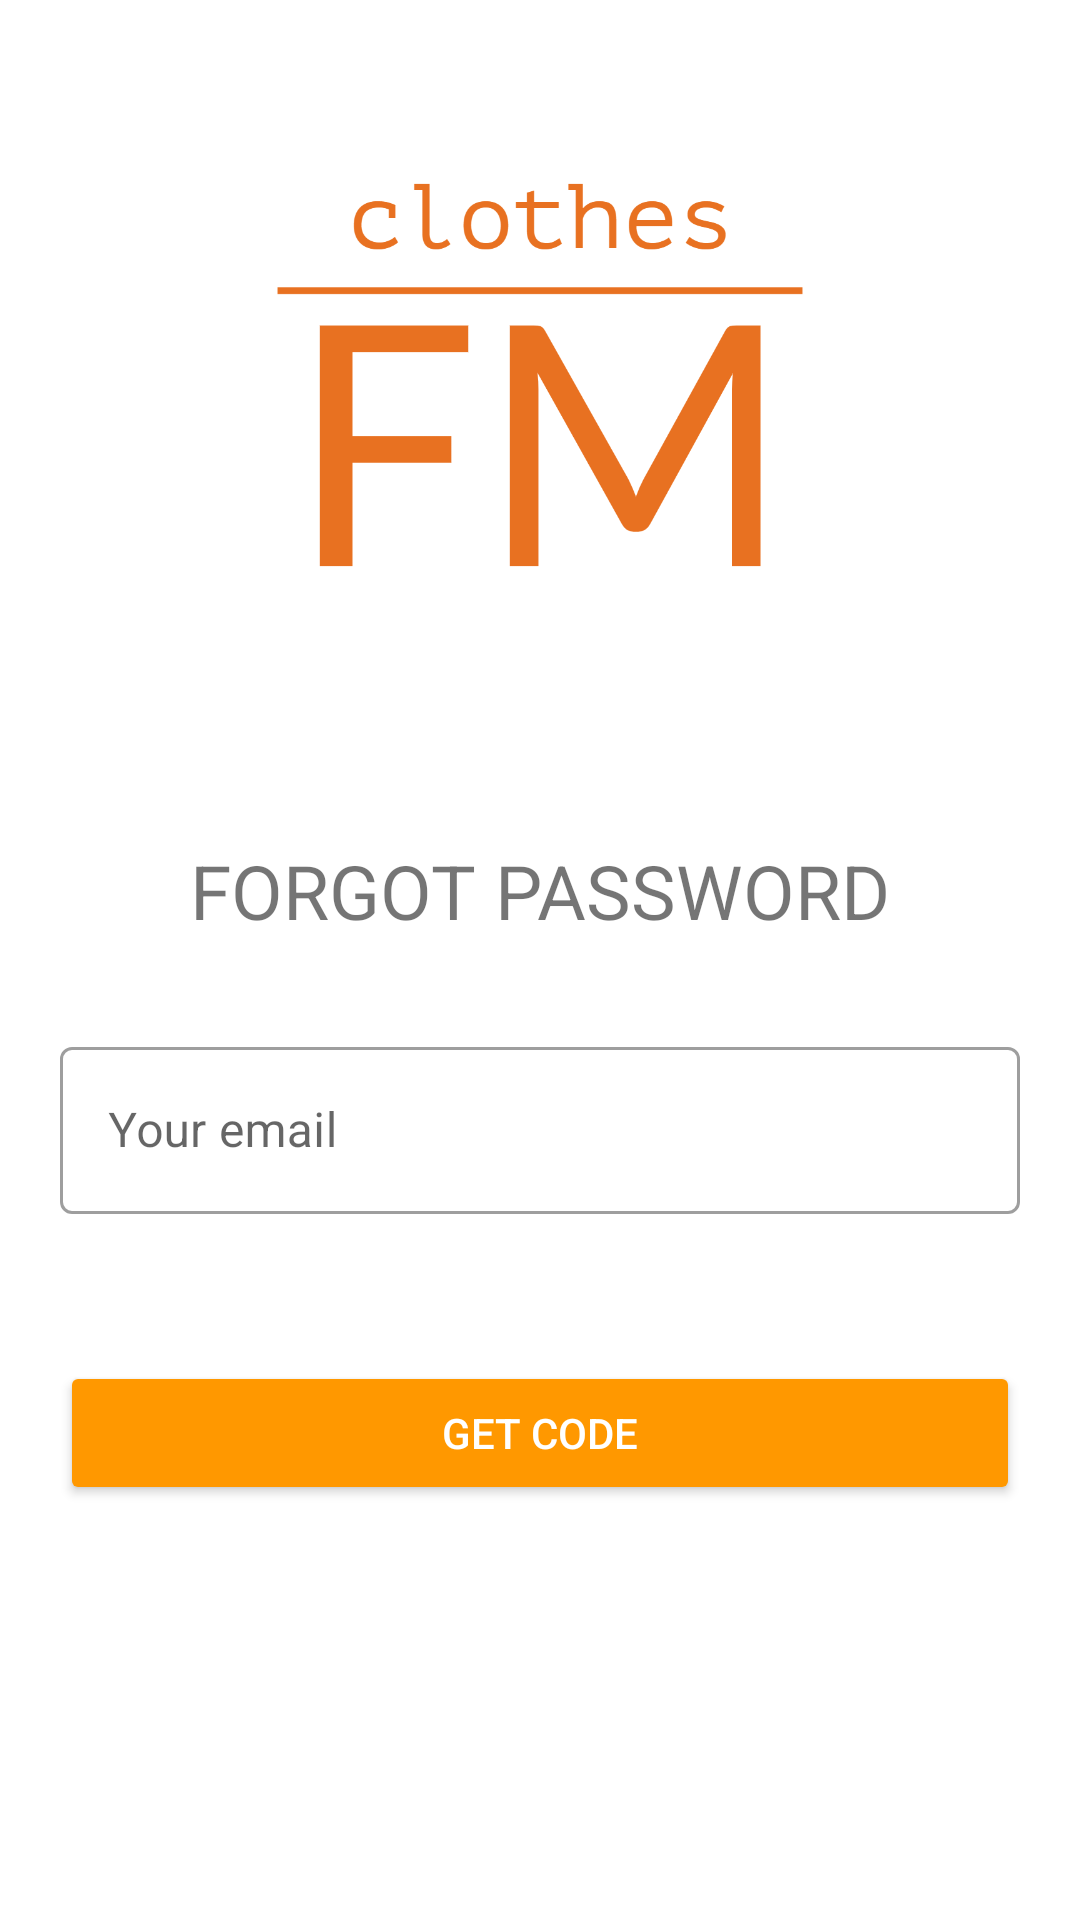

Produce the Android XML layout that renders to this screen, including the resource entries it uses.
<!-- AndroidManifest.xml: application theme Theme.ClientAssignment -->
<!-- res/layout/activity_forgot_password.xml -->
<?xml version="1.0" encoding="utf-8"?>
<LinearLayout xmlns:android="http://schemas.android.com/apk/res/android"
    xmlns:app="http://schemas.android.com/apk/res-auto"
    xmlns:tools="http://schemas.android.com/tools"
    android:layout_width="match_parent"
    android:layout_height="match_parent"
    android:orientation="vertical"
    tools:context=".ForgotPasswordActivity">
    <ImageView
        android:layout_width="250dp"
        android:layout_height="250dp"
        android:src="@drawable/logo"
        android:layout_gravity="center"/>

    <TextView
        android:layout_width="wrap_content"
        android:layout_height="wrap_content"
        android:layout_gravity="center"
        android:layout_marginTop="30dp"
        android:text="FORGOT PASSWORD"
        android:textSize="25dp" />

    <com.google.android.material.textfield.TextInputLayout
        android:id="@+id/tipEmail"
        style="@style/Widget.MaterialComponents.TextInputLayout.OutlinedBox"
        android:layout_width="match_parent"
        android:layout_height="wrap_content"
        android:layout_marginLeft="20dp"
        android:layout_marginTop="30dp"
        android:layout_marginRight="20dp"
        app:endIconMode="clear_text">

        <com.google.android.material.textfield.TextInputEditText
            android:id="@+id/edtEmailVetify"
            android:layout_width="match_parent"
            android:layout_height="wrap_content"
            android:hint="Your email"
            android:inputType="textEmailAddress" />

    </com.google.android.material.textfield.TextInputLayout>

    <com.google.android.material.textfield.TextInputLayout
        android:id="@+id/tipCode"
        style="@style/Widget.MaterialComponents.TextInputLayout.OutlinedBox"
        android:layout_width="match_parent"
        android:layout_height="wrap_content"
        android:layout_marginLeft="20dp"
        android:layout_marginTop="5dp"
        android:visibility="gone"
        android:layout_marginRight="20dp"
        app:endIconMode="clear_text">

        <com.google.android.material.textfield.TextInputEditText
            android:id="@+id/edtCode"
            android:layout_width="match_parent"
            android:layout_height="wrap_content"
            android:hint="Your code" />
    </com.google.android.material.textfield.TextInputLayout>

    <com.google.android.material.textfield.TextInputLayout
        android:id="@+id/tipPassword"
        style="@style/Widget.MaterialComponents.TextInputLayout.OutlinedBox"
        android:layout_width="match_parent"
        android:layout_height="wrap_content"
        android:layout_marginLeft="20dp"
        android:layout_marginTop="20dp"
        android:layout_marginRight="20dp"
        android:visibility="gone"
        app:endIconMode="password_toggle">

        <com.google.android.material.textfield.TextInputEditText
            android:id="@+id/edtPassordForgot"
            android:layout_width="match_parent"
            android:layout_height="wrap_content"
            android:hint="New password" />
    </com.google.android.material.textfield.TextInputLayout>

    <com.google.android.material.textfield.TextInputLayout
        android:id="@+id/tipPasswordConfirm"
        style="@style/Widget.MaterialComponents.TextInputLayout.OutlinedBox"
        android:layout_width="match_parent"
        android:layout_height="wrap_content"
        android:layout_marginLeft="20dp"
        android:layout_marginTop="20dp"
        android:layout_marginRight="20dp"
        android:visibility="gone"
        app:endIconMode="password_toggle">

        <com.google.android.material.textfield.TextInputEditText
            android:id="@+id/edtPasswordConfirm"
            android:layout_width="match_parent"
            android:layout_height="wrap_content"
            android:hint="Confirm password" />
    </com.google.android.material.textfield.TextInputLayout>


    <TextView
        android:id="@+id/tvVetify"
        android:layout_width="wrap_content"
        android:layout_height="wrap_content"
        android:layout_marginLeft="30dp" />

    <androidx.appcompat.widget.AppCompatButton
        android:id="@+id/btnCode"
        android:layout_width="match_parent"
        android:layout_height="wrap_content"
        android:layout_marginLeft="20dp"
        android:layout_marginTop="30dp"
        android:layout_marginRight="20dp"
        android:backgroundTint="#FF9800"
        android:text="GET CODE"
        android:textColor="@color/white" />

</LinearLayout>
<!-- resources referenced by this layout -->
<resources>
  <!-- drawable logo: png bitmap (drawable-v24, 61870 bytes) -->
  <style name="Theme.ClientAssignment" parent="Theme.MaterialComponents.DayNight.NoActionBar">
          
          <item name="colorPrimary">@color/purple_500</item>
          <item name="colorPrimaryVariant">@color/purple_700</item>
          <item name="colorOnPrimary">@color/white</item>
  
          <item name="windowNoTitle">true</item>
          <item name="windowActionBar">false</item>
  
          
          <item name="colorSecondary">#8A5507</item>
          <item name="colorSecondaryVariant">@color/teal_700</item>
          <item name="colorOnSecondary">@color/black</item>
          
          <item name="android:statusBarColor" tools:targetApi="l">?attr/colorPrimaryVariant</item>
          
      </style>
  <!-- not gathered from this repository: default colours our renderer supplied (Android Studio template values) -->
  <color name="purple_500">#FF6200EE</color>
  <color name="purple_700">#FF3700B3</color>
  <color name="teal_700">#FF018786</color>
  <color name="black">#FF000000</color>
  <color name="white">#FFFFFFFF</color>
</resources>
